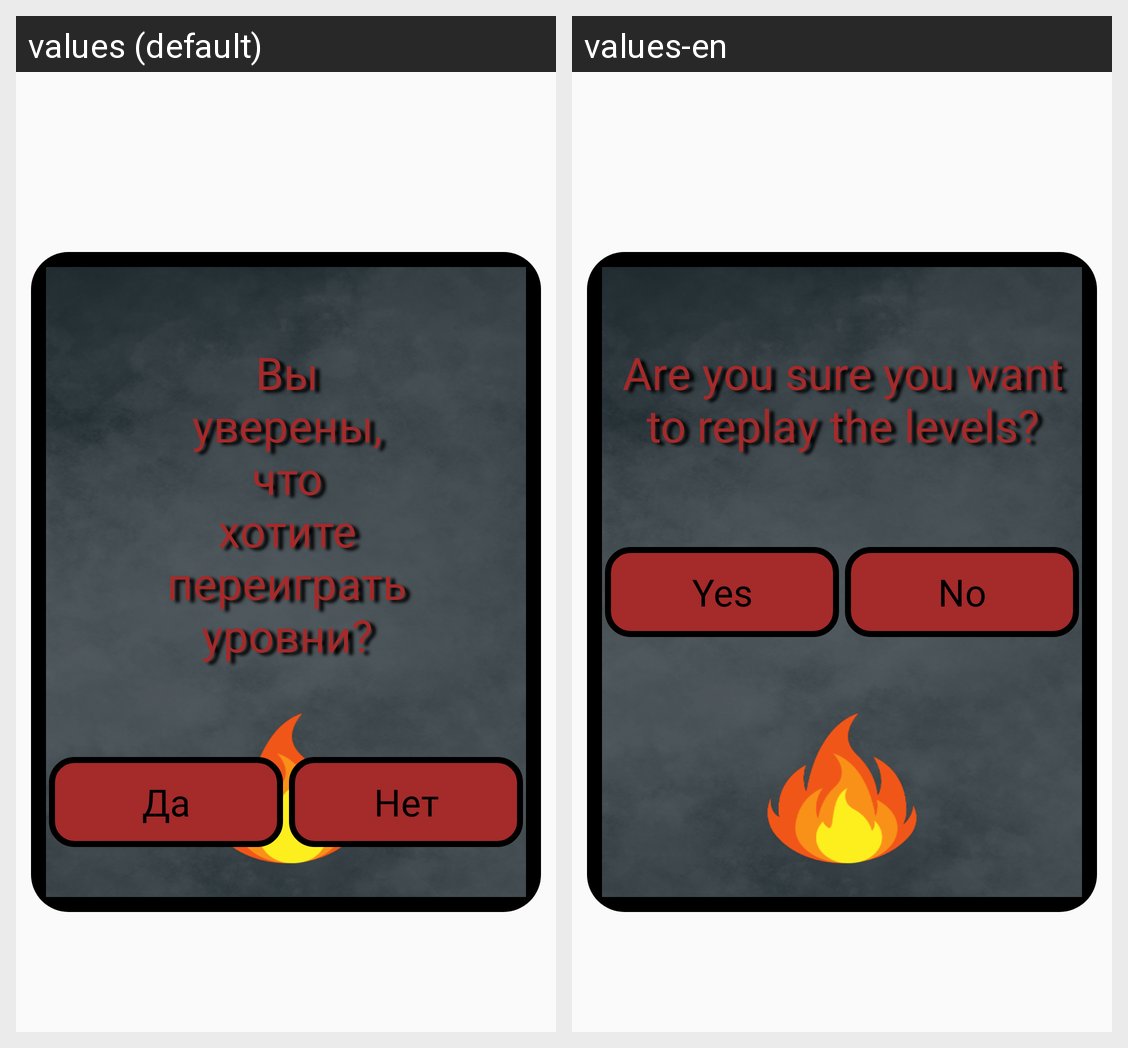

Here is an Android app screen in its default locale and in the app's own translations. Write out the translated-string differences for the strings that appear on this screen.
Android screen res/layout/activity_dialog_window_bio_hard_restart.xml rendered under 2 locales, left to right: values (default), values-en. Device: Nexus 5 (rendered at 1080×1920; each locale shown at half size, 540×960, under a caption strip naming it); theme Theme.Quiz.
Strings drawn on this screen, with the default value and each locale's value (text and hints the layout hard-codes, and strings that could not be matched under every locale, appear in the picture but are not listed):

restart
  values: Вы
      уверены,
      что
      хотите
      переиграть
      уровни?
  values-en: Are you sure you want to replay the levels?

yes
  values: Да
  values-en: Yes

no
  values: Нет
  values-en: No
